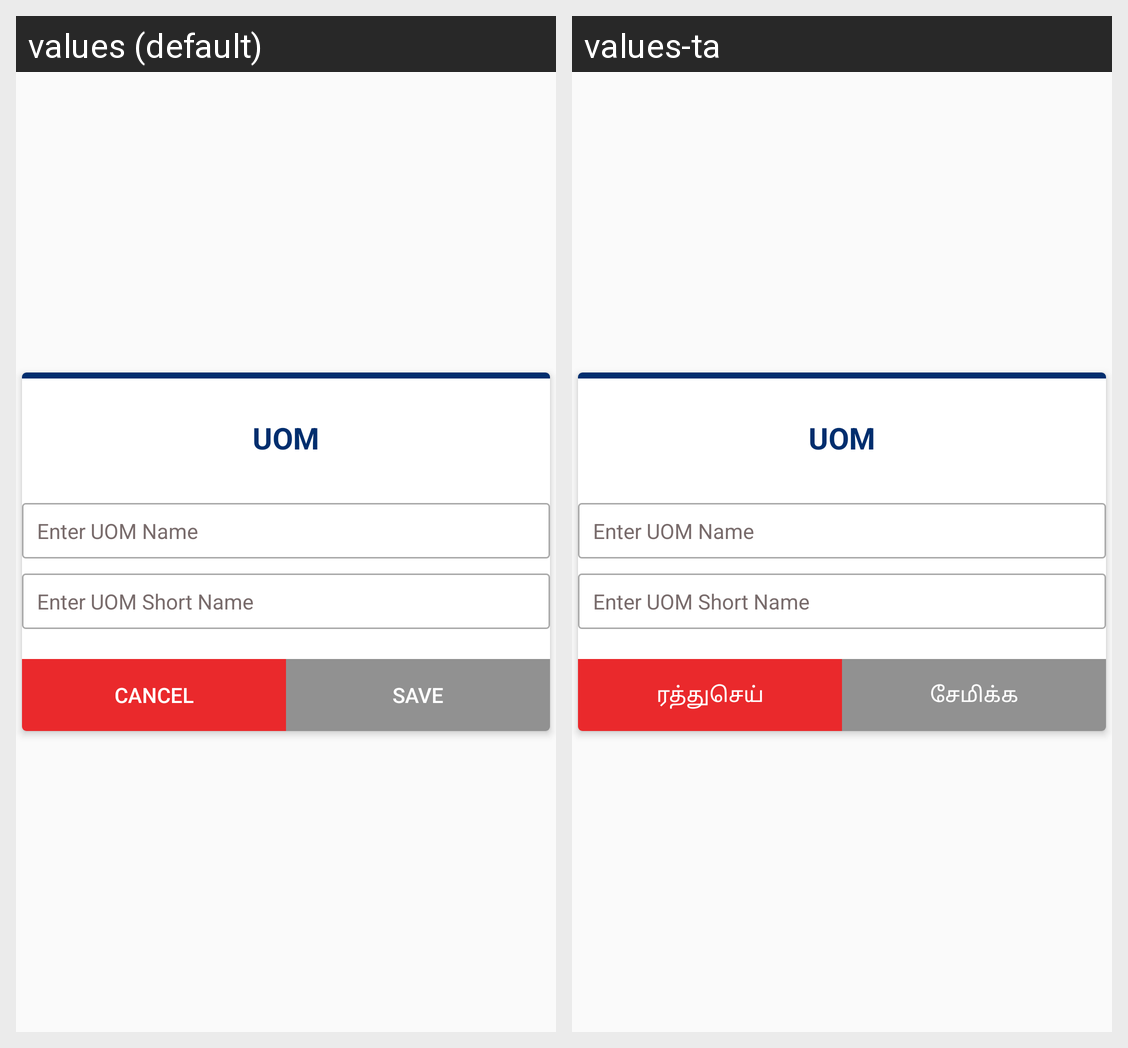

The same Android screen rendered under two of its app's locales, left to right. List the strings drawn on it with the default value and each locale's translation.
Android screen res/layout/custom_uom_add.xml rendered under 2 locales, left to right: values (default), values-ta. Device: Nexus 5 (rendered at 1080×1920; each locale shown at half size, 540×960, under a caption strip naming it); theme AppTheme.
Strings drawn on this screen, with the default value and each locale's value (text and hints the layout hard-codes, and strings that could not be matched under every locale, appear in the picture but are not listed):

uom_add
  values: UOM
  values-ta: UOM

uom_name
  values: Enter UOM Name
  values-ta: Enter UOM Name

uom_short
  values: Enter UOM Short Name
  values-ta: Enter UOM Short Name

cancel
  values: Cancel
  values-ta: ரத்துசெய்

Save
  values: Save
  values-ta: சேமிக்க
